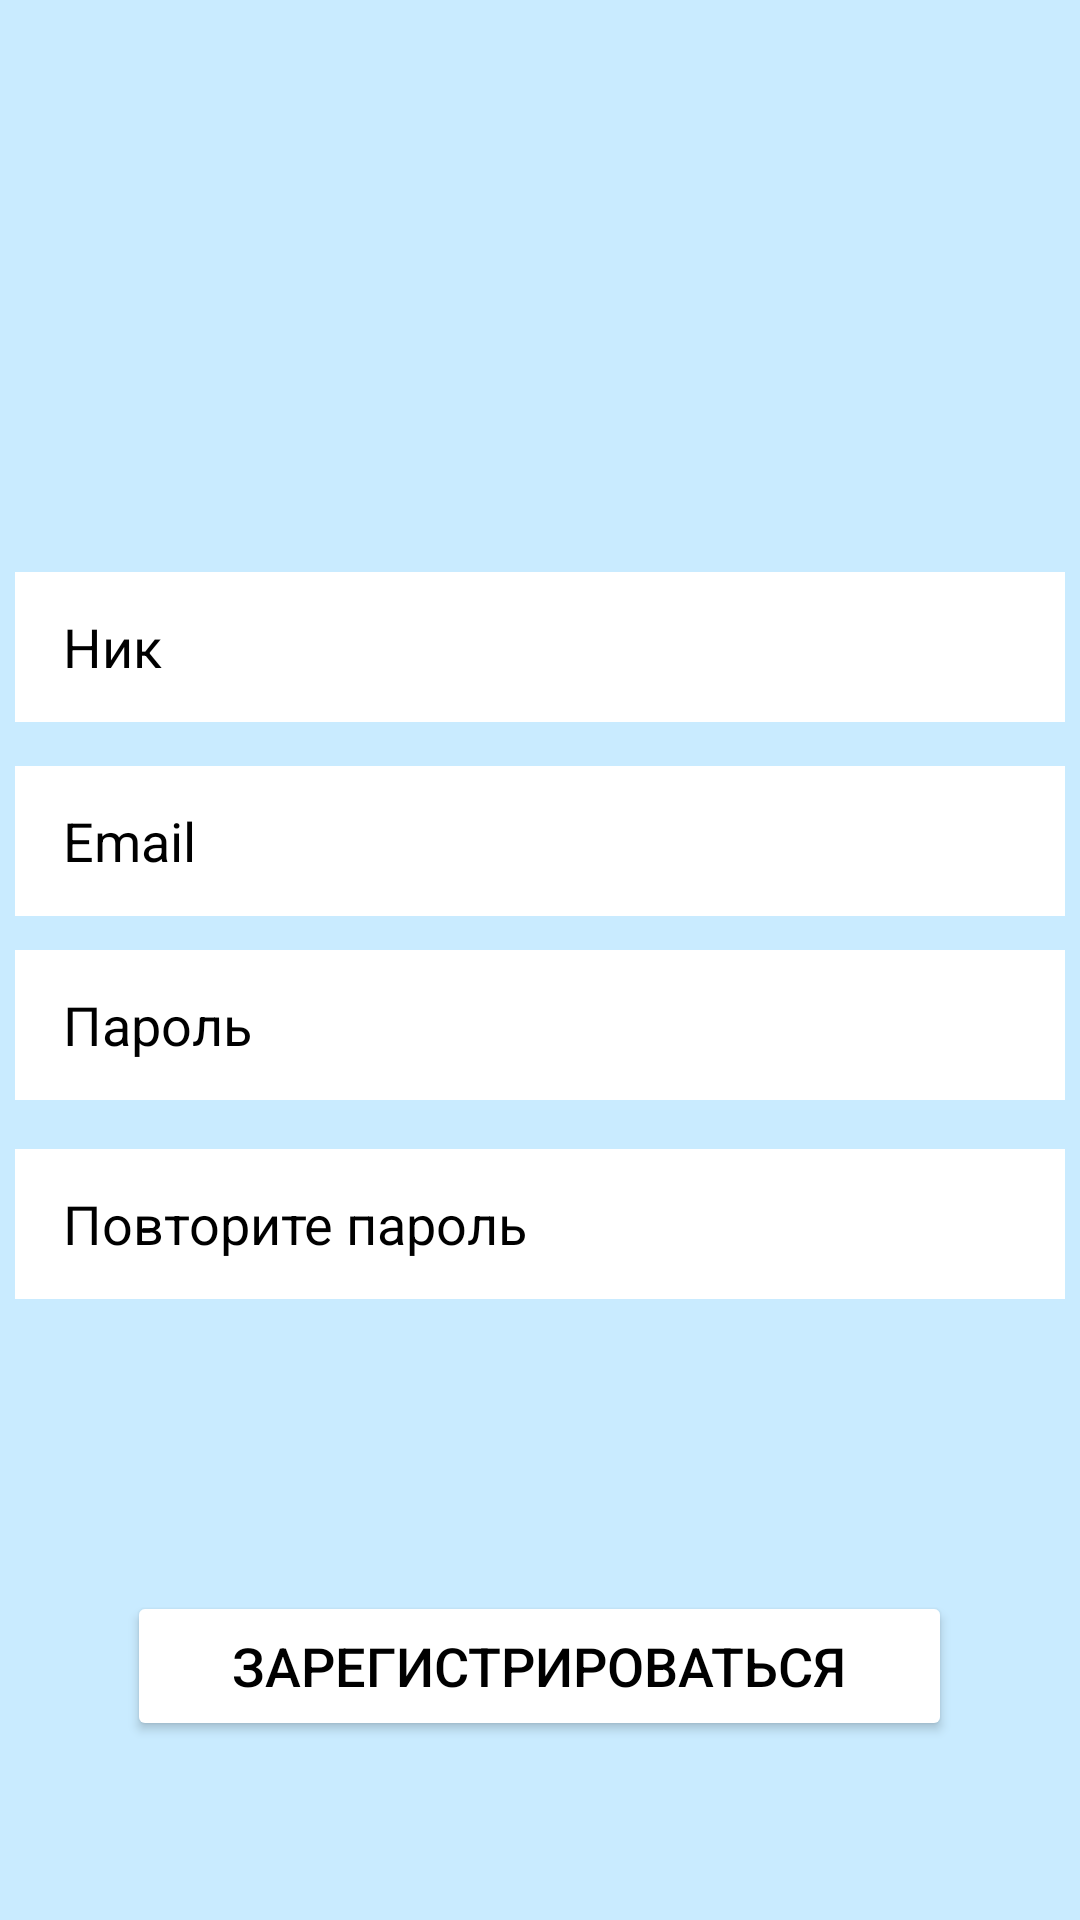

Layout XML and referenced resources for this Android screen:
<!-- AndroidManifest.xml: application theme Theme.Kinosklad -->
<!-- res/layout/fragment_registration.xml -->
<?xml version="1.0" encoding="utf-8"?>

<androidx.constraintlayout.widget.ConstraintLayout xmlns:android="http://schemas.android.com/apk/res/android"
    xmlns:app="http://schemas.android.com/apk/res-auto"
    xmlns:tools="http://schemas.android.com/tools"
    android:id="@+id/frameLayout8"
    android:layout_width="match_parent"
    android:layout_height="match_parent"
    tools:context=".zamenit_vso.profile.registration.RegistrationFragment"
    android:background="@color/lightBlue">

    <EditText
        android:id="@+id/reg_nick"
        android:layout_width="350dp"
        android:layout_height="50dp"
        android:background="@color/white"
        android:ems="10"
        android:hint="Ник"
        android:inputType="text"
        android:paddingLeft="16dp"
        android:textColorHint="@color/black"
        android:textColor="@color/black"
        app:layout_constraintBottom_toBottomOf="parent"
        app:layout_constraintEnd_toEndOf="parent"
        app:layout_constraintHorizontal_bias="0.488"
        app:layout_constraintStart_toStartOf="parent"
        app:layout_constraintTop_toTopOf="parent"
        app:layout_constraintVertical_bias="0.323" />

    <EditText
        android:id="@+id/auth_password"
        android:layout_width="350dp"
        android:layout_height="50dp"
        android:background="@color/white"
        android:ems="10"
        android:hint="Пароль"
        android:inputType="textPassword"
        android:paddingLeft="16dp"
        android:textColor="@color/black"
        android:textColorHint="@color/black"
        android:textSize="18sp"
        app:layout_constraintBottom_toBottomOf="parent"
        app:layout_constraintEnd_toEndOf="parent"
        app:layout_constraintHorizontal_bias="0.488"
        app:layout_constraintStart_toStartOf="parent"
        app:layout_constraintTop_toBottomOf="@+id/auth_email"
        app:layout_constraintVertical_bias="0.04" />

    <EditText
        android:id="@+id/auth_email"
        android:layout_width="350dp"
        android:layout_height="50dp"
        android:background="@color/white"
        android:ems="10"
        android:hint="Email"
        android:inputType="textEmailAddress"
        android:paddingLeft="16dp"
        android:textColor="@color/black"
        android:textColorHint="@color/black"
        android:textSize="18sp"
        app:layout_constraintBottom_toBottomOf="parent"
        app:layout_constraintEnd_toEndOf="parent"
        app:layout_constraintHorizontal_bias="0.488"
        app:layout_constraintStart_toStartOf="parent"
        app:layout_constraintTop_toBottomOf="@+id/reg_nick"
        app:layout_constraintVertical_bias="0.042" />

    <EditText
        android:id="@+id/reg_password_repeat"
        android:layout_width="350dp"
        android:layout_height="50dp"
        android:layout_marginTop="11dp"
        android:background="@color/white"
        android:ems="10"
        android:hint="Повторите пароль"
        android:inputType="textPassword"
        android:paddingLeft="16dp"
        android:textColor="@color/black"
        android:textColorHint="@color/black"
        android:textSize="18sp"
        app:layout_constraintBottom_toBottomOf="parent"
        app:layout_constraintEnd_toEndOf="parent"
        app:layout_constraintHorizontal_bias="0.491"
        app:layout_constraintStart_toStartOf="parent"
        app:layout_constraintTop_toBottomOf="@+id/auth_password"
        app:layout_constraintVertical_bias="0.025" />

    <Button
        android:id="@+id/button_reg"
        app:cornerRadius="0dp"
        app:layout_constraintBottom_toBottomOf="parent"
        app:layout_constraintEnd_toEndOf="parent"
        app:layout_constraintHorizontal_bias="0.498"
        app:layout_constraintStart_toStartOf="parent"
        app:layout_constraintTop_toBottomOf="@+id/auth_password"
        app:layout_constraintVertical_bias="0.733"
        android:layout_width="275dp"
        android:layout_height="50dp"
        android:backgroundTint="@color/white"
        android:text="Зарегистрироваться"
        android:textColor="@color/black"
        android:textSize="18sp"
        tools:layout_editor_absoluteX="80dp"
        tools:layout_editor_absoluteY="635dp" />

</androidx.constraintlayout.widget.ConstraintLayout>
<!-- resources referenced by this layout -->
<resources>
  <color name="black">#FF000000</color>
  <color name="lightBlue">#C9EBFF</color>
  <color name="white">#FFFFFFFF</color>
  <style name="Theme.Kinosklad" parent="Theme.MaterialComponents.DayNight.NoActionBar">
          <item name="android:statusBarColor" tools:targetApi="l">@color/lightBlue</item>
          <item name="android:windowLightStatusBar">true</item>
          <item name="android:navigationBarColor">@color/white</item>
          <item name="android:windowLightNavigationBar" tools:targetApi="o_mr1">true</item>
      </style>
</resources>
